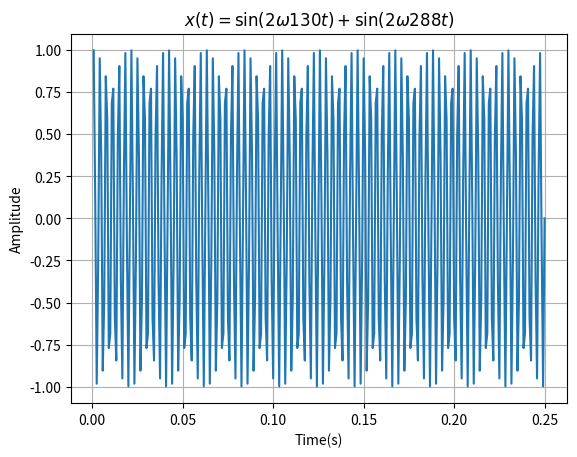

Python code for this plot:
import numpy as np
import matplotlib.pyplot as plt
from scipy.fftpack import fft

Fs = 1200   # Sample frequence
N = 300     # Number of sample points
T = 1.0 / Fs
t = np.linspace(T, N * T, N)

# I Component
f1 = 130
x1 = np.sin(f1 * 2.0 * np.pi * t)

# II Component
f2 = 288
x2 = np.sin(f2 * 2.0 * np.pi * t)

# Complete Component
x = x1 + x2

# Display
plt.figure(1)
plt.plot(t, x2)
plt.grid()
plt.xlabel('Time(s)')
plt.ylabel('Amplitude')
title = "\sin(2 \omega {} t) + \sin(2 \omega {} t)".format(f1, f2)
plt.title("$x(t) = {}$".format(title))
plt.show()
